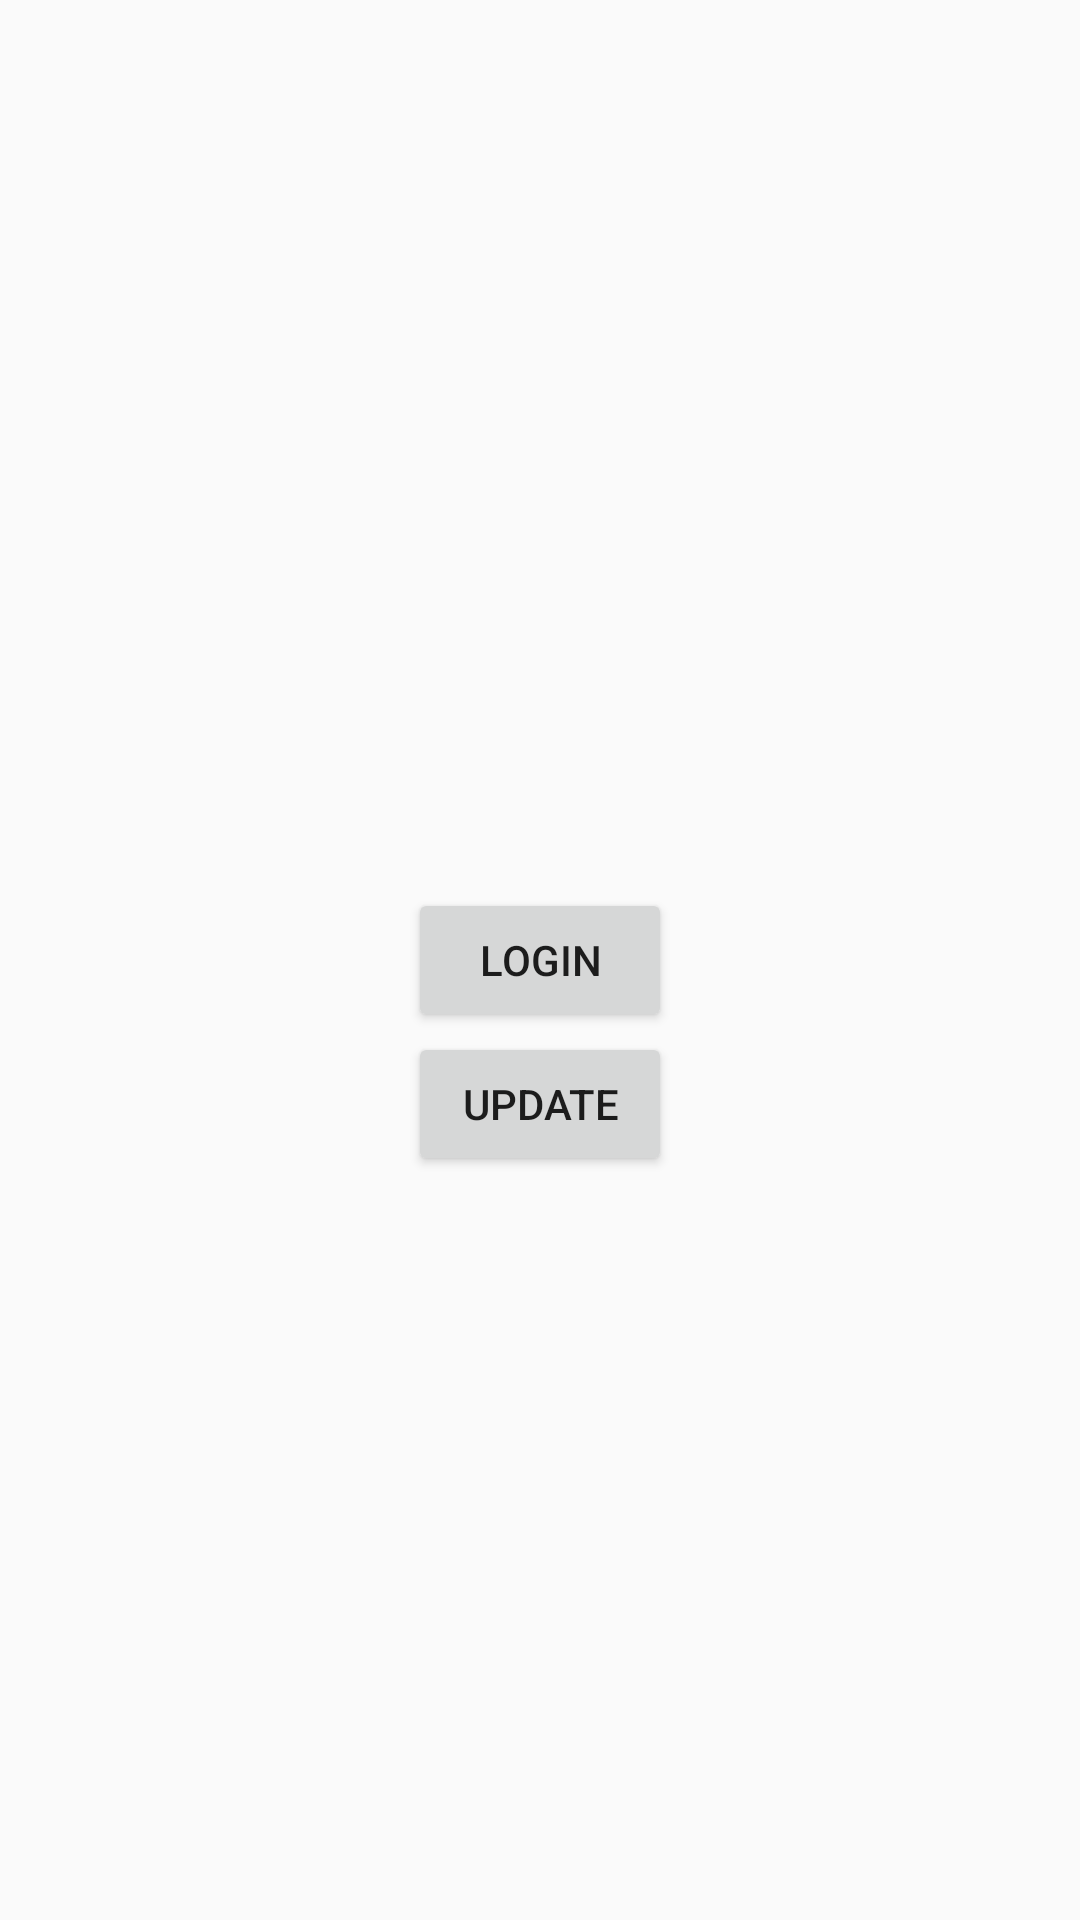

Here is an Android app screen rendered from its layout file. Give the layout XML and the strings, colors and styles it references.
<!-- AndroidManifest.xml: application theme AppTheme -->
<!-- res/layout/activity_quick_blox.xml -->
<?xml version="1.0" encoding="utf-8"?>
<RelativeLayout
    xmlns:android="http://schemas.android.com/apk/res/android"
    xmlns:app="http://schemas.android.com/apk/res-auto"
    xmlns:tools="http://schemas.android.com/tools"
    android:layout_width="match_parent"
    android:layout_height="match_parent"
    tools:context="com.elcom.com.quickbloxex.view.ui.activity.QuickBloxActivity">


    <Button
        android:text="Login"
        android:layout_centerInParent="true"
        android:id="@+id/btnLogin"
        android:layout_width="wrap_content"
        android:layout_height="wrap_content" />

    <Button
        android:layout_below="@+id/btnLogin"
        android:text="Update"
        android:layout_centerInParent="true"
        android:id="@+id/btnUpdate"
        android:layout_width="wrap_content"
        android:layout_height="wrap_content" />
</RelativeLayout>
<!-- resources referenced by this layout -->
<resources>
  <style name="AppTheme" parent="Theme.AppCompat.Light.DarkActionBar">
          
          <item name="colorPrimary">@color/colorPrimary</item>
          <item name="colorPrimaryDark">@color/colorPrimaryDark</item>
          <item name="colorAccent">@color/colorAccent</item>
      </style>
  <color name="colorPrimary">#3F51B5</color>
  <color name="colorPrimaryDark">#303F9F</color>
  <color name="colorAccent">#FF4081</color>
</resources>
